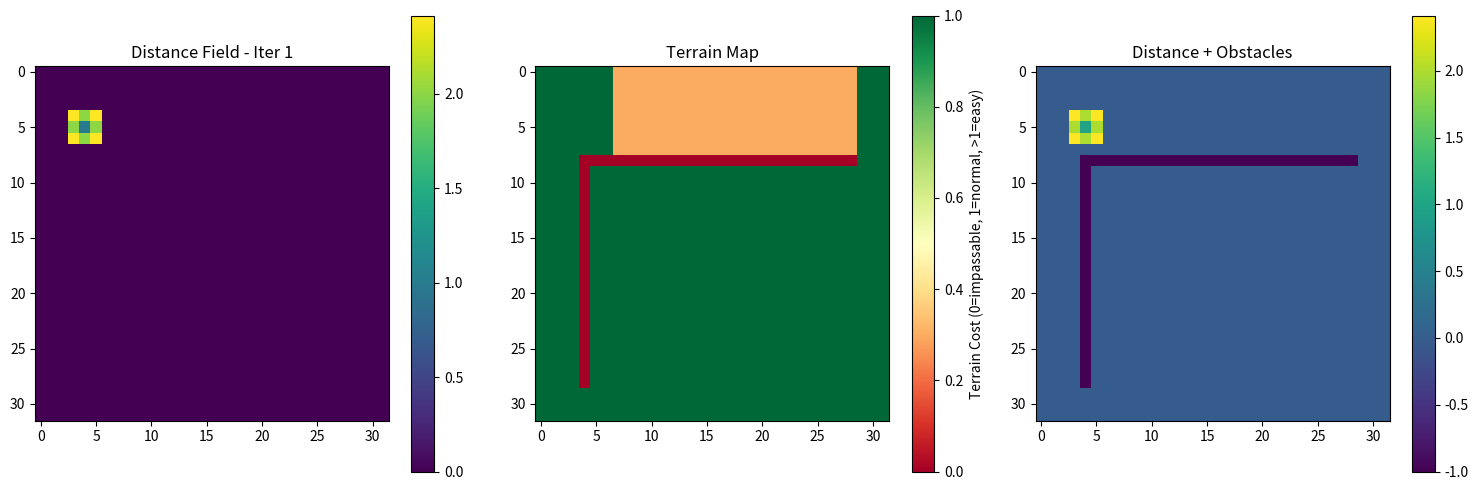

This figure's Python source: (Note: this script raises an exception after producing the figure.)
import numpy as np
import matplotlib.pyplot as plt

gridSizeX = 32
gridSizeY = 32
heatGrid = np.zeros((int(gridSizeX), int(gridSizeY)))
heatGrid[5,4] = 1  # Start location with distance 1
heatGridPong = np.zeros_like(heatGrid)

# Enhanced terrain grid with continuous values
terrainGrid = np.ones((int(gridSizeX), int(gridSizeY)))  # Default: normal terrain
terrainGrid[8, 5:-3] = 0.0  # Impassable obstacle
terrainGrid[8:-3, 4] = 0.0  # Impassable obstacle
terrainGrid[0:8, 7:-3] = 0.3  # Difficult terrain (swamp)
# terrainGrid[1, :] = 1.5     # Easy terrain (road)
# terrainGrid[7, 7] = -0.5    # Teleporter/shortcut

def bfsDistanceFieldTerrainRelaxed(pingBuffer, pongBuffer, terrainBuffer, gridX, gridY, maxIterations=100):
    """
    BFS-like distance field with terrain costs and relaxation.
    Key change: Allows cells to update their values if a better path is found.
    """
    results = []
    
    # Distance weights
    ORTHOGONAL_DISTANCE = 1.0
    DIAGONAL_DISTANCE = np.sqrt(2.0)
    
    orthogonal_neighbors = [
        (1, 0), (0, 1), (-1, 0), (0, -1),
    ]
    
    diagonal_neighbors = [
        ((1, 1), [(1, 0), (0, 1)]),
        ((-1, 1), [(-1, 0), (0, 1)]),
        ((-1, -1), [(-1, 0), (0, -1)]),
        ((1, -1), [(1, 0), (0, -1)]),
    ]
    
    def is_diagonal_accessible(x, y, diag_dx, diag_dy, gate_offsets):
        for gate_dx, gate_dy in gate_offsets:
            gate_x, gate_y = x + gate_dx, y + gate_dy
            if 0 <= gate_x < gridX and 0 <= gate_y < gridY:
                if terrainBuffer[gate_x, gate_y] <= 0.0:  # Impassable
                    return False
        return True
    
    def calculate_terrain_cost(base_distance, terrain_value):
        """Calculate actual movement cost based on terrain"""
        if terrain_value <= 0.0:
            if terrain_value == 0.0:
                return float('inf')  # Impassable
            else:
                return base_distance * abs(terrain_value)  # Special terrain
        else:
            return base_distance / terrain_value  # Higher terrain = lower cost
    
    for iteration in range(maxIterations):
        if iteration % 2 == 0:
            currentBuffer = pingBuffer
            nextBuffer = pongBuffer
        else:
            currentBuffer = pongBuffer
            nextBuffer = pingBuffer
            
        # Copy current buffer to next buffer first
        nextBuffer[:] = currentBuffer[:]
        
        changed = False
        
        for x in range(gridX):
            for y in range(gridY):
                # Skip impassable terrain
                if terrainBuffer[x, y] == 0.0:
                    nextBuffer[x, y] = 0  # Mark as impassable
                    continue
                
                current_value = currentBuffer[x, y]
                min_total_distance = current_value if current_value > 0 else float('inf')
                found_improvement = False
                
                # Check orthogonal neighbors
                for dx, dy in orthogonal_neighbors:
                    nx, ny = x + dx, y + dy
                    if 0 <= nx < gridX and 0 <= ny < gridY:
                        neighbor_val = currentBuffer[nx, ny]
                        if neighbor_val > 0 and terrainBuffer[nx, ny] != 0.0:
                            terrain_cost = calculate_terrain_cost(ORTHOGONAL_DISTANCE, terrainBuffer[x, y])
                            total_distance = neighbor_val + terrain_cost
                            
                            if total_distance < min_total_distance:
                                min_total_distance = total_distance
                                found_improvement = True
                
                # Check diagonal neighbors
                for (dx, dy), gate_offsets in diagonal_neighbors:
                    nx, ny = x + dx, y + dy
                    if 0 <= nx < gridX and 0 <= ny < gridY:
                        if is_diagonal_accessible(x, y, dx, dy, gate_offsets):
                            neighbor_val = currentBuffer[nx, ny]
                            if neighbor_val > 0 and terrainBuffer[nx, ny] != 0.0:
                                terrain_cost = calculate_terrain_cost(DIAGONAL_DISTANCE, terrainBuffer[x, y])
                                total_distance = neighbor_val + terrain_cost
                                
                                if total_distance < min_total_distance:
                                    min_total_distance = total_distance
                                    found_improvement = True
                
                # Update if we found an improvement OR if the cell was never filled
                if found_improvement or (current_value == 0 and min_total_distance < float('inf')):
                    nextBuffer[x, y] = min_total_distance
                    changed = True
                    
        results.append(nextBuffer.copy())
        
        # Simple convergence check: if no changes were made, we're done
        if not changed:
            print(f"BFS converged at iteration {iteration + 1}")
            break
    
    return results

results = bfsDistanceFieldTerrainRelaxed(heatGrid, heatGridPong, terrainGrid, 
                                 gridSizeX, gridSizeY, maxIterations=100)

# Visualization
for i, result in enumerate(results):
    plt.figure(figsize=(15, 5))
    
    plt.subplot(1, 3, 1)
    plt.imshow(result, cmap="viridis")
    plt.title(f"Distance Field - Iter {i + 1}")
    plt.colorbar()
    
    plt.subplot(1, 3, 2)
    plt.imshow(terrainGrid, cmap="RdYlGn")
    plt.title("Terrain Map")
    plt.colorbar(label="Terrain Cost (0=impassable, 1=normal, >1=easy)")
    
    plt.subplot(1, 3, 3)
    # Combined view
    combined = result.copy()
    combined[terrainGrid == 0.0] = -1  # Mark obstacles
    plt.imshow(combined, cmap="viridis")
    plt.title("Distance + Obstacles")
    plt.colorbar()
    
    plt.tight_layout()
    plt.savefig(f"src/BFS Relaxation/bfs_relaxation_iteration_{i + 1:03d}.png", dpi=100, bbox_inches='tight')
    plt.close()

# print(f"Final max distance: {np.max(results[-1])}")

# Simple 8-direction gradient function
def simpleDirectionalGradient(terrainGrid, distanceField):
    """
    Calculate gradient as unit vectors pointing toward the lowest-value valid neighbor.
    Returns gradient_x, gradient_y arrays with values in {-1, 0, 1} or normalized diagonals.
    """
    gridX, gridY = distanceField.shape
    gradient_x = np.zeros_like(distanceField)
    gradient_y = np.zeros_like(distanceField)
    
    # 8-connected neighbors
    neighbors = [
        (1, 0),    # Right
        (0, 1),    # Down  
        (-1, 0),   # Left
        (0, -1),   # Up
        (1, 1),    # Down-Right
        (-1, 1),   # Down-Left
        (-1, -1),  # Up-Left
        (1, -1),   # Up-Right
    ]
    
    # Normalize diagonal directions
    sqrt2_inv = 1.0 / np.sqrt(2.0)
    direction_vectors = [
        (0.0, 1.0),           # Right
        (1.0, 0.0),           # Down
        (0.0, -1.0),          # Left
        (-1.0, 0.0),          # Up
        (sqrt2_inv, sqrt2_inv),    # Down-Right
        (sqrt2_inv, -sqrt2_inv),   # Down-Left
        (-sqrt2_inv, -sqrt2_inv),  # Up-Left
        (-sqrt2_inv, sqrt2_inv)   # Up-Right
    ]

    for x in range(gridX):
        for y in range(gridY):
            # Skip if current cell is obstacle or empty
            if terrainGrid[x, y] == 0.0 or distanceField[x, y] == 0:
                continue
            
            current_value = distanceField[x, y]
            min_value = current_value
            best_direction = None
            
            # Find the neighbor with lowest value
            for i, (dx, dy) in enumerate(neighbors):
                nx, ny = x + dx, y + dy
                if (0 <= nx < gridX and 0 <= ny < gridY and 
                    terrainGrid[nx, ny] != 0.0 and distanceField[nx, ny] > 0):
                    
                    if distanceField[nx, ny] < min_value:
                        min_value = distanceField[nx, ny]
                        best_direction = i
            
            # Set gradient to point toward lowest neighbor
            if best_direction is not None:
                gradient_x[x, y] = direction_vectors[best_direction][0]
                gradient_y[x, y] = direction_vectors[best_direction][1]
    
    return gradient_x, gradient_y


finalDistanceField = results[-1]

# Calculate simple directional gradient
gradient_x, gradient_y = simpleDirectionalGradient(terrainGrid, finalDistanceField)

# Create a meshgrid for the quiver plot
Y, X = np.mgrid[0:gridSizeY, 0:gridSizeX]

# Plot the gradient field
plt.figure(figsize=(10, 10))
plt.imshow(terrainGrid, cmap="RdYlGn", origin='lower', alpha=0.75)
plt.imshow(finalDistanceField, cmap="viridis", origin='lower', alpha=0.25)
plt.colorbar(label="Distance Value")

# Only plot arrows where we have valid gradients
valid_mask = (terrainGrid != 0.0) & (finalDistanceField > 0) & ((gradient_x != 0) | (gradient_y != 0))
plt.quiver(X[valid_mask], Y[valid_mask], 
           gradient_x[valid_mask], gradient_y[valid_mask], 
           color='red', scale=20, headlength=4, alpha=0.8, width=0.005)

plt.title("Simple 8-Direction Gradient Field")
plt.xlim(0, gridSizeX)
plt.ylim(0, gridSizeY)
plt.gca().set_aspect('equal', adjustable='box')
# plt.savefig("BFS Terrain/simple_gradient_field.png", dpi=100, bbox_inches='tight')
plt.show()